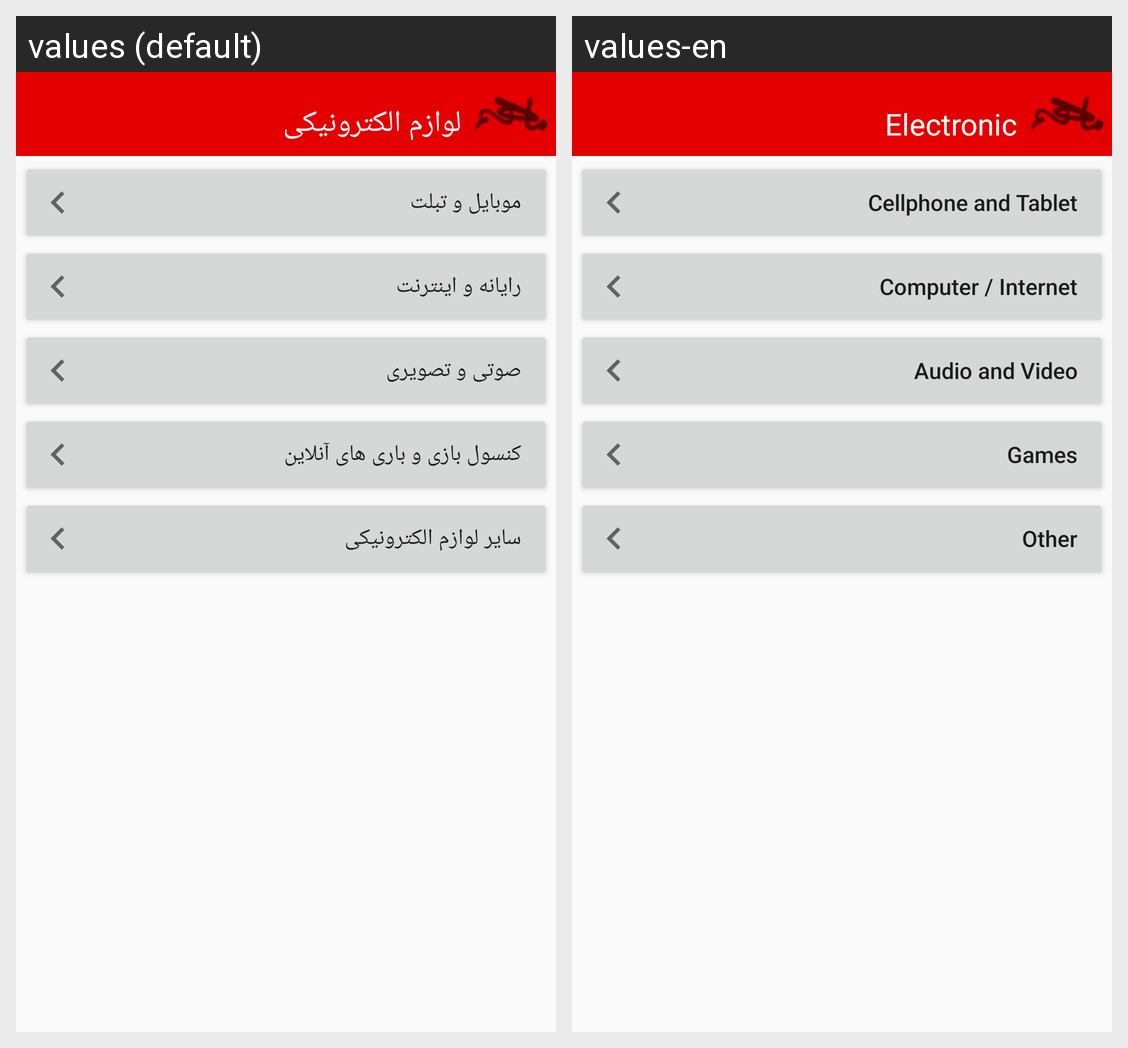

For this localized Android screen grid, give each drawn string resource with its value in every locale shown.
Android screen res/layout/activity_electric.xml rendered under 2 locales, left to right: values (default), values-en. Device: Nexus 5 (rendered at 1080×1920; each locale shown at half size, 540×960, under a caption strip naming it); theme AppTheme.
Strings drawn on this screen, with the default value and each locale's value (text and hints the layout hard-codes, and strings that could not be matched under every locale, appear in the picture but are not listed):

Electric_title
  values: لوازم الکترونیکی
  values-en: Electronic

tablet
  values: موبایل و تبلت
  values-en: Cellphone and Tablet

net
  values: رایانه و اینترنت
  values-en: Computer / Internet

soti
  values: صوتی و تصویری
  values-en: Audio and Video

console
  values: کنسول بازی و باری های آنلاین
  values-en: Games

other_elec
  values: سایر لوازم الکترونیکی
  values-en: Other
